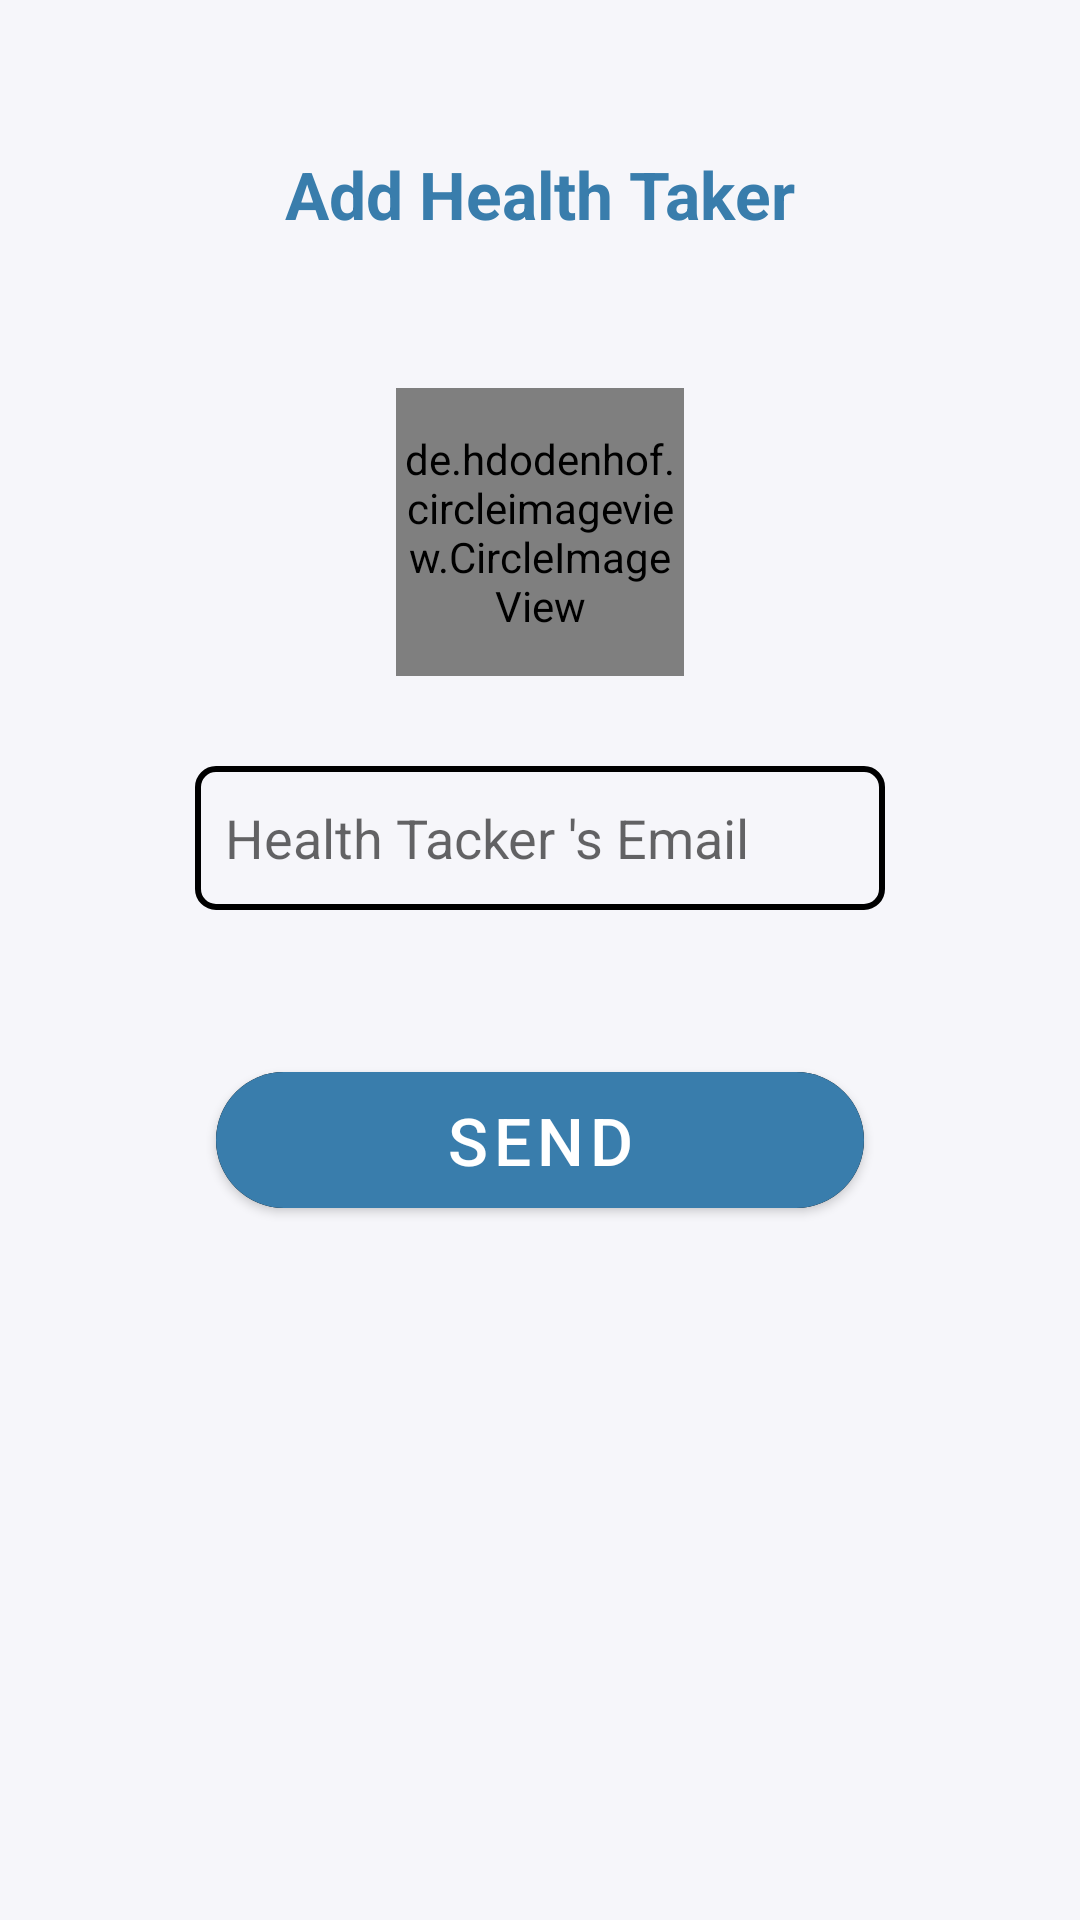

Produce the Android XML layout that renders to this screen, including the resource entries it uses.
<!-- AndroidManifest.xml: application theme Theme.MediacalRemider -->
<!-- res/layout/activity_add_dependency.xml -->
<?xml version="1.0" encoding="utf-8"?>
<androidx.constraintlayout.widget.ConstraintLayout xmlns:android="http://schemas.android.com/apk/res/android"
    xmlns:app="http://schemas.android.com/apk/res-auto"
    xmlns:tools="http://schemas.android.com/tools"
    android:layout_width="match_parent"
    android:layout_height="match_parent"
    tools:context=".users.AddDependency"
    android:background="@color/appBackground"
    >

    <TextView
        android:id="@+id/addDependencyTitle"
        android:layout_width="wrap_content"
        android:layout_height="wrap_content"
        android:layout_marginTop="50dp"
        android:text="Add Health Taker"
        android:textColor="@color/teal_700"
        android:textSize="22sp"
        android:textStyle="bold"
        app:layout_constraintEnd_toEndOf="parent"
        app:layout_constraintStart_toStartOf="parent"
        app:layout_constraintTop_toTopOf="parent"
        />

    <de.hdodenhof.circleimageview.CircleImageView
        android:id="@+id/dependency_icon"
        android:layout_width="96dp"
        android:layout_height="96dp"
        android:layout_marginTop="50dp"
        android:src="@drawable/profile_icon"
        app:layout_constraintEnd_toEndOf="parent"
        app:layout_constraintStart_toStartOf="parent"
        app:layout_constraintTop_toBottomOf="@id/addDependencyTitle" />

    <EditText
        android:id="@+id/dependencyEmailTxt"
        android:layout_width="230sp"
        android:layout_height="48dp"
        android:layout_marginTop="30dp"
        android:background="@drawable/shape"
        android:ems="10"
        android:hint="@string/healthTackerEmailHint"
        android:inputType="textPersonName|text"
        android:paddingLeft="10sp"
        app:layout_constraintEnd_toEndOf="parent"
        app:layout_constraintStart_toStartOf="parent"
        app:layout_constraintTop_toBottomOf="@+id/dependency_icon" />

    <com.google.android.material.button.MaterialButton
        android:id="@+id/addDependentBtn"
        android:layout_width="0dp"
        android:layout_height="wrap_content"
        app:layout_constraintWidth_percent="0.6"
        android:layout_marginBottom="48dp"
        android:backgroundTintMode="src_over"
        android:padding="8dp"
        android:textSize="22sp"
        app:backgroundTint="@color/teal_700"
        app:cornerRadius="100dp"
        app:icon="@drawable/icon_next"
        app:iconGravity="end"
        app:iconPadding="16dp"
        android:text="@string/send"
        android:layout_marginTop="48dp"
        app:layout_constraintEnd_toEndOf="parent"
        app:layout_constraintStart_toStartOf="parent"
        app:layout_constraintTop_toBottomOf="@+id/dependencyEmailTxt" />

    
</androidx.constraintlayout.widget.ConstraintLayout>
<!-- resources referenced by this layout -->
<resources>
  <color name="appBackground">#DCF5F5FA</color>
  <color name="teal_700">#397dac</color>
  <!-- drawable shape (drawable) -->
  <?xml version="1.0" encoding="utf-8"?>
  <shape xmlns:android="http://schemas.android.com/apk/res/android"
  android:shape="rectangle" >
  <corners android:radius="6dp" />
  <stroke
      android:width="2dp"
      android:color="#000000" />
  </shape>
  <string name="healthTackerEmailHint">Health Tacker \'s Email  </string>
  <string name="send">Send</string>
  <style name="Theme.MediacalRemider" parent="Theme.MaterialComponents.DayNight.NoActionBar">
          
          <item name="colorPrimary">@color/purple_500</item>
          <item name="colorPrimaryVariant">@color/purple_700</item>
          <item name="colorOnPrimary">@color/white</item>
          
          <item name="colorSecondary">@color/teal_200</item>
          <item name="colorSecondaryVariant">@color/teal_700</item>
          <item name="colorOnSecondary">@color/black</item>
          
          <item name="android:statusBarColor" tools:targetApi="l">@color/teal_700</item>
          
      </style>
  <color name="purple_500">#FF6200EE</color>
  <color name="purple_700">#FF3700B3</color>
  <color name="white">#FFFFFFFF</color>
  <color name="teal_200">#397dac</color>
  <color name="black">#FF000000</color>
</resources>
